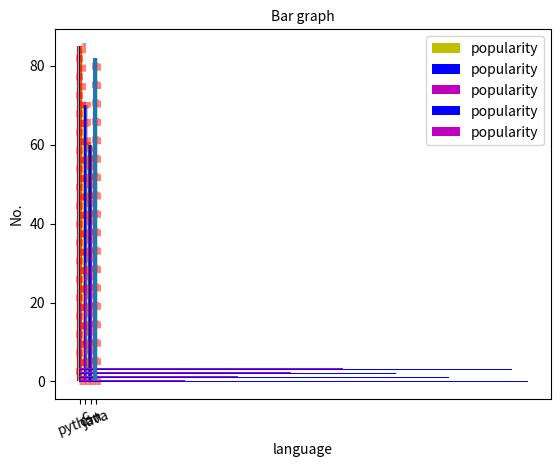

Python code for this plot:
import matplotlib.pyplot as plt
import numpy as np

x = ["python", "c", "c++", "java"]
y = [85, 70, 60, 82]
c = ["r", "y", "g", "b"]
plt.bar(x,y, color=c)
plt.show()

x = ["python", "c", "c++", "java"]
y = [85, 70, 60, 82]
plt.xlabel("language", fontsize=15)
plt.ylabel("No.",fontsize=15)
plt.title("wscube",fontsize=20)
c  = ["y", "b", "m", "g"]
plt.bar(x,y, width=0.4, color = c, align="edge", edgecolor= "r", linewidth= 5, linestyle= ":",alpha=0.5)
plt.show()

x = ["python", "c", "c++", "java"]
y = [85, 70, 60, 82]
plt.xlabel("language", fontsize=15)
plt.ylabel("No.",fontsize=15)
plt.title("wscube",fontsize=20)
c  = ["y", "b", "m", "g"]
plt.bar(x,y, width=0.4, color = c, label="popularity")
plt.legend()
plt.show()

x = ["python", "c", "c++", "java"]
y = [85, 70, 60, 82]
z = [20, 30, 40, 50]

width = 0.2
p = np.arange(len(x))
p1 = [j+width for j in p]

plt.xlabel("language", fontsize=10)
plt.ylabel("No.",fontsize=10)
plt.title("Bar graph",fontsize=10)

plt.bar(p,y, width, color = "b", label="popularity")
plt.bar(p1,z, width, color= 'm', label="popularity")

plt.xticks(p+width/2, x, rotation=20)
plt.legend()
plt.show()

x = ["python", "c", "c++", "java"]
y = [85, 70, 60, 82]
z = [20, 30, 40, 50]

width = 0.2
p = np.arange(len(x))
p1 = [j+width for j in p]

plt.xlabel("language", fontsize=10)
plt.ylabel("No.",fontsize=10)
plt.title("Bar graph",fontsize=10)

plt.barh(p,y, width, color = "b", label="popularity")
plt.barh(p1,z, width, color= 'm', label="popularity")

plt.xticks(p+width/2, x, rotation=20)
plt.legend()
plt.show()

x = ["python", "c", "c++", "java"]
y = [85, 70, 60, 82]
c = ["r", "y", "g", "b"]
a = x[3]
b = y[3]
plt.bar(a,b)
# plt.bar(x,y, color=c)
plt.show()